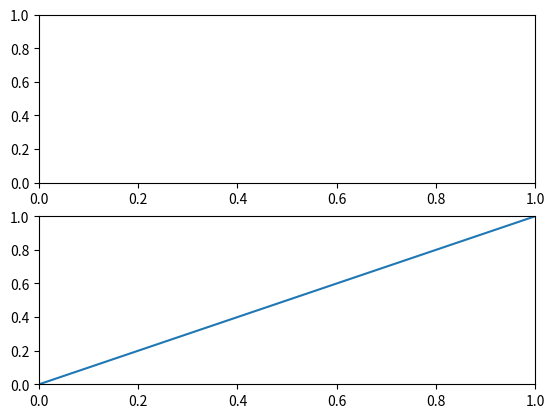

This figure's Python source:
import matplotlib.pyplot as plt

ax = plt.subplot(211)
ax2 = plt.subplot(212, sharex=ax, sharey=ax)
ax.plot(range(50))
ax2.plot(range(50))
ax.cla()
plt.show()
